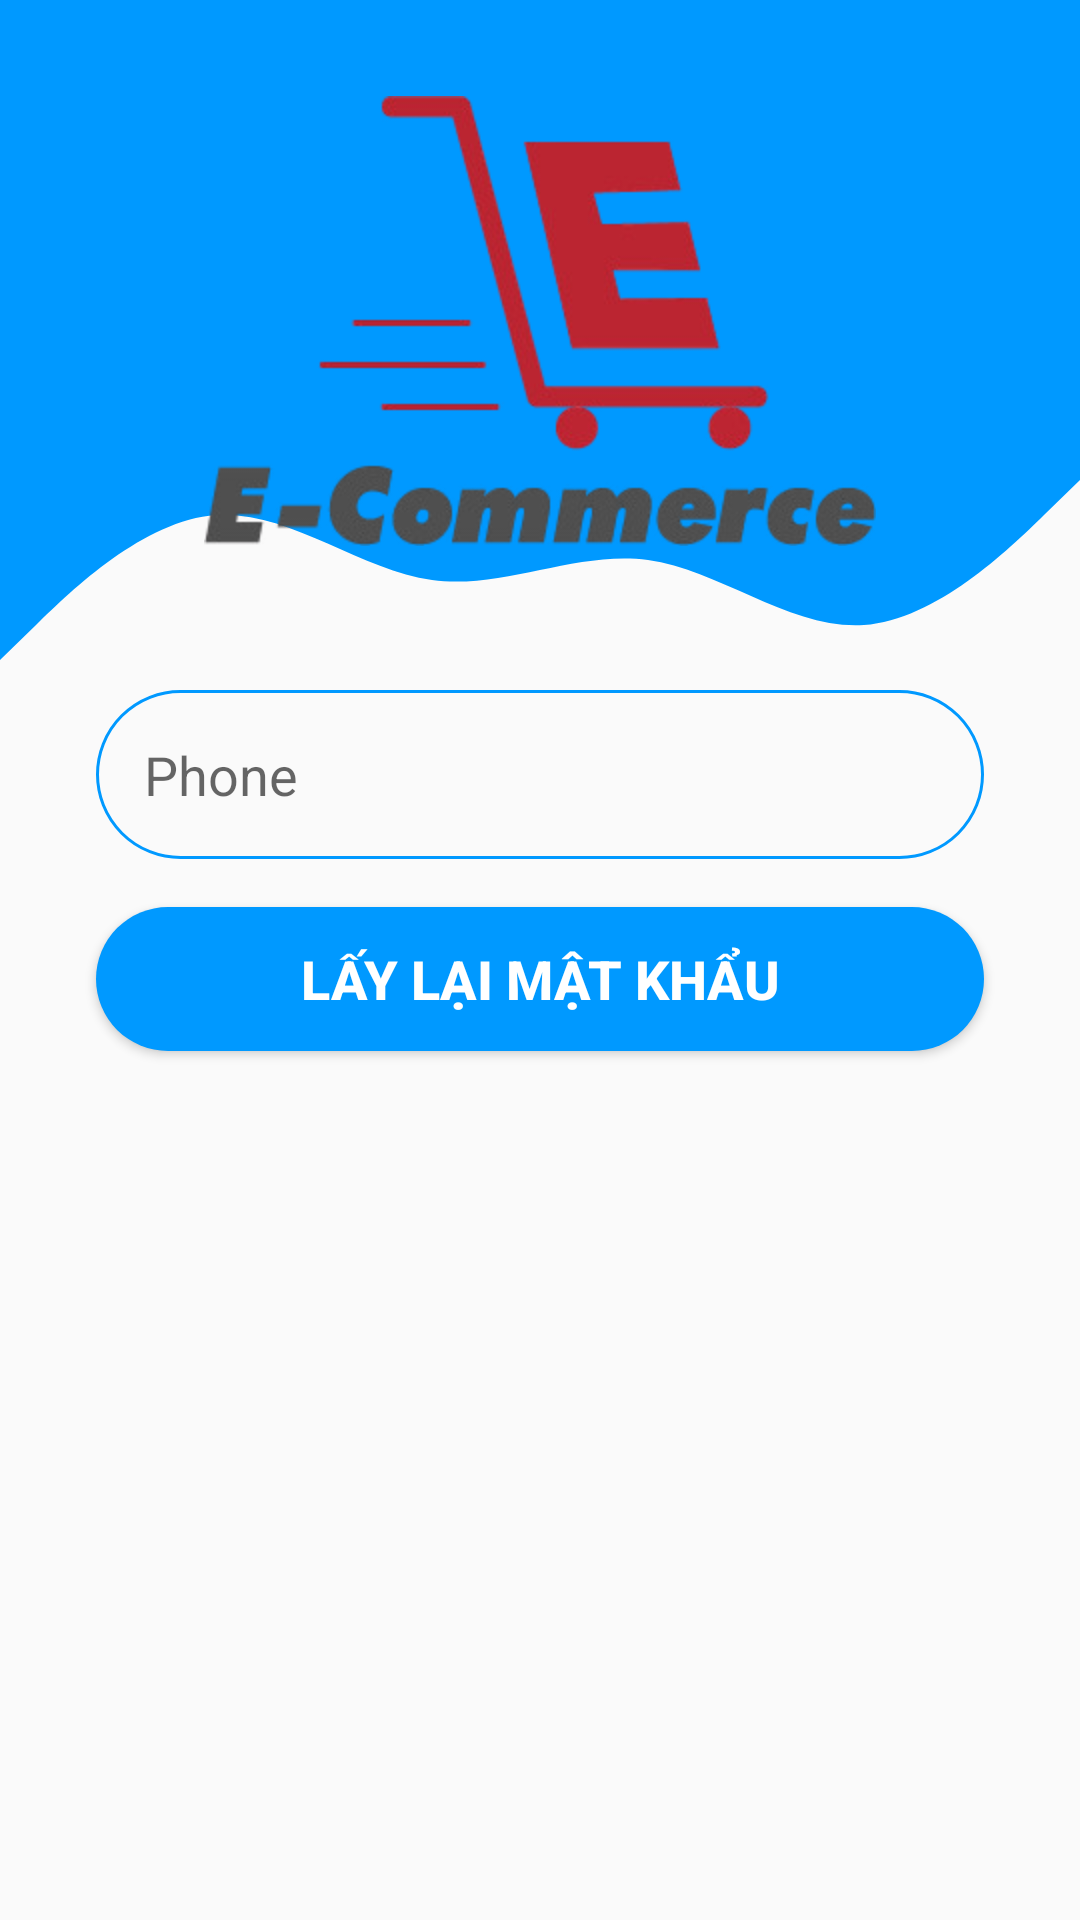

Produce the Android XML layout that renders to this screen, including the resource entries it uses.
<!-- AndroidManifest.xml: application theme AppTheme -->
<!-- res/layout/forgot_pass.xml -->
<?xml version="1.0" encoding="utf-8"?>
<androidx.constraintlayout.widget.ConstraintLayout
    xmlns:android="http://schemas.android.com/apk/res/android"
    xmlns:app="http://schemas.android.com/apk/res-auto"
    xmlns:tools="http://schemas.android.com/tools"
    android:layout_width="match_parent"
    android:layout_height="match_parent"
    tools:context=".Account.ForgotPassword">

    <View
        android:id="@+id/topView"
        android:layout_width="0dp"
        android:layout_height="130dp"
        android:background="@color/colorPrimary"
        app:layout_constraintEnd_toEndOf="parent"
        app:layout_constraintHorizontal_bias="0.0"
        app:layout_constraintStart_toStartOf="parent"
        app:layout_constraintTop_toTopOf="parent" />

    <View
        android:id="@+id/view2"
        android:layout_width="0dp"
        android:layout_height="100dp"
        android:background="@drawable/wave"
        app:layout_constraintEnd_toEndOf="parent"
        app:layout_constraintStart_toStartOf="parent"
        app:layout_constraintTop_toBottomOf="@+id/topView" />

    <EditText
        android:id="@+id/inputPhoneForgot"
        android:layout_width="0dp"
        android:layout_height="wrap_content"
        android:layout_marginStart="32dp"
        android:layout_marginEnd="32dp"
        android:background="@drawable/round_border"
        android:drawableStart="@drawable/phone"
        android:drawablePadding="16dp"
        android:ems="10"
        android:hint="Phone"
        android:inputType="text"
        android:padding="16dp"
        app:layout_constraintEnd_toEndOf="parent"
        app:layout_constraintStart_toStartOf="parent"
        app:layout_constraintTop_toBottomOf="@+id/view2" />

    <Button
        android:id="@+id/btnRecoverPass"
        android:layout_width="0dp"
        android:layout_height="wrap_content"
        android:layout_marginStart="32dp"
        android:layout_marginTop="16dp"
        android:layout_marginEnd="32dp"
        android:background="@drawable/round_btn_bg"
        android:text="Lấy lại mật khẩu"
        android:textColor="@color/cardview_light_background"
        android:textSize="18sp"
        android:textStyle="bold"
        app:layout_constraintEnd_toEndOf="parent"
        app:layout_constraintStart_toStartOf="parent"
        app:layout_constraintTop_toBottomOf="@+id/inputPhoneForgot" />

    <ImageView
        android:id="@+id/imageView2"
        android:layout_width="wrap_content"
        android:layout_height="150dp"
        android:layout_marginStart="16dp"
        android:layout_marginTop="32dp"
        android:layout_marginEnd="16dp"
        app:layout_constraintEnd_toEndOf="parent"
        app:layout_constraintStart_toStartOf="parent"
        app:layout_constraintTop_toTopOf="@+id/topView"
        app:srcCompat="@drawable/logo" />

</androidx.constraintlayout.widget.ConstraintLayout>
<!-- resources referenced by this layout -->
<resources>
  <color name="colorPrimary">#0099ff</color>
  <!-- drawable logo: png bitmap (drawable, 37581 bytes) -->
  <!-- drawable round_border (drawable) -->
  <?xml version="1.0" encoding="utf-8"?>
  <shape
      android:shape="rectangle"
      xmlns:android="http://schemas.android.com/apk/res/android">
      <stroke
          android:color="@color/colorPrimary"
          android:width="1dp"/>
      <corners android:radius="100dp"/>
  
  </shape>
  <!-- drawable round_btn_bg (drawable) -->
  <?xml version="1.0" encoding="utf-8"?>
  <shape
      xmlns:android="http://schemas.android.com/apk/res/android">
      <solid android:color="@color/colorPrimary" />
      <corners android:radius="100dp"/>
  </shape>
  <!-- drawable wave (drawable) -->
  <vector xmlns:android="http://schemas.android.com/apk/res/android"
      android:width="1440dp"
      android:height="320dp"
      android:viewportWidth="1440"
      android:viewportHeight="320">
    <path
        android:pathData="M0,288L48,250.7C96,213 192,139 288,133.3C384,128 480,192 576,202.7C672,213 768,171 864,181.3C960,192 1056,256 1152,250.7C1248,245 1344,171 1392,133.3L1440,96L1440,0L1392,0C1344,0 1248,0 1152,0C1056,0 960,0 864,0C768,0 672,0 576,0C480,0 384,0 288,0C192,0 96,0 48,0L0,0Z"
        android:fillColor="@color/colorPrimary"/>
  </vector>
  <style name="AppTheme" parent="Theme.AppCompat.Light.DarkActionBar">
          
          <item name="colorPrimary">#CDDC39</item>
          <item name="colorPrimaryDark">@color/colorPrimaryDark</item>
          <item name="colorAccent">@color/colorAccent</item>
      </style>
  <color name="colorPrimaryDark">#0099ff</color>
  <color name="colorAccent">#03DAC5</color>
</resources>
